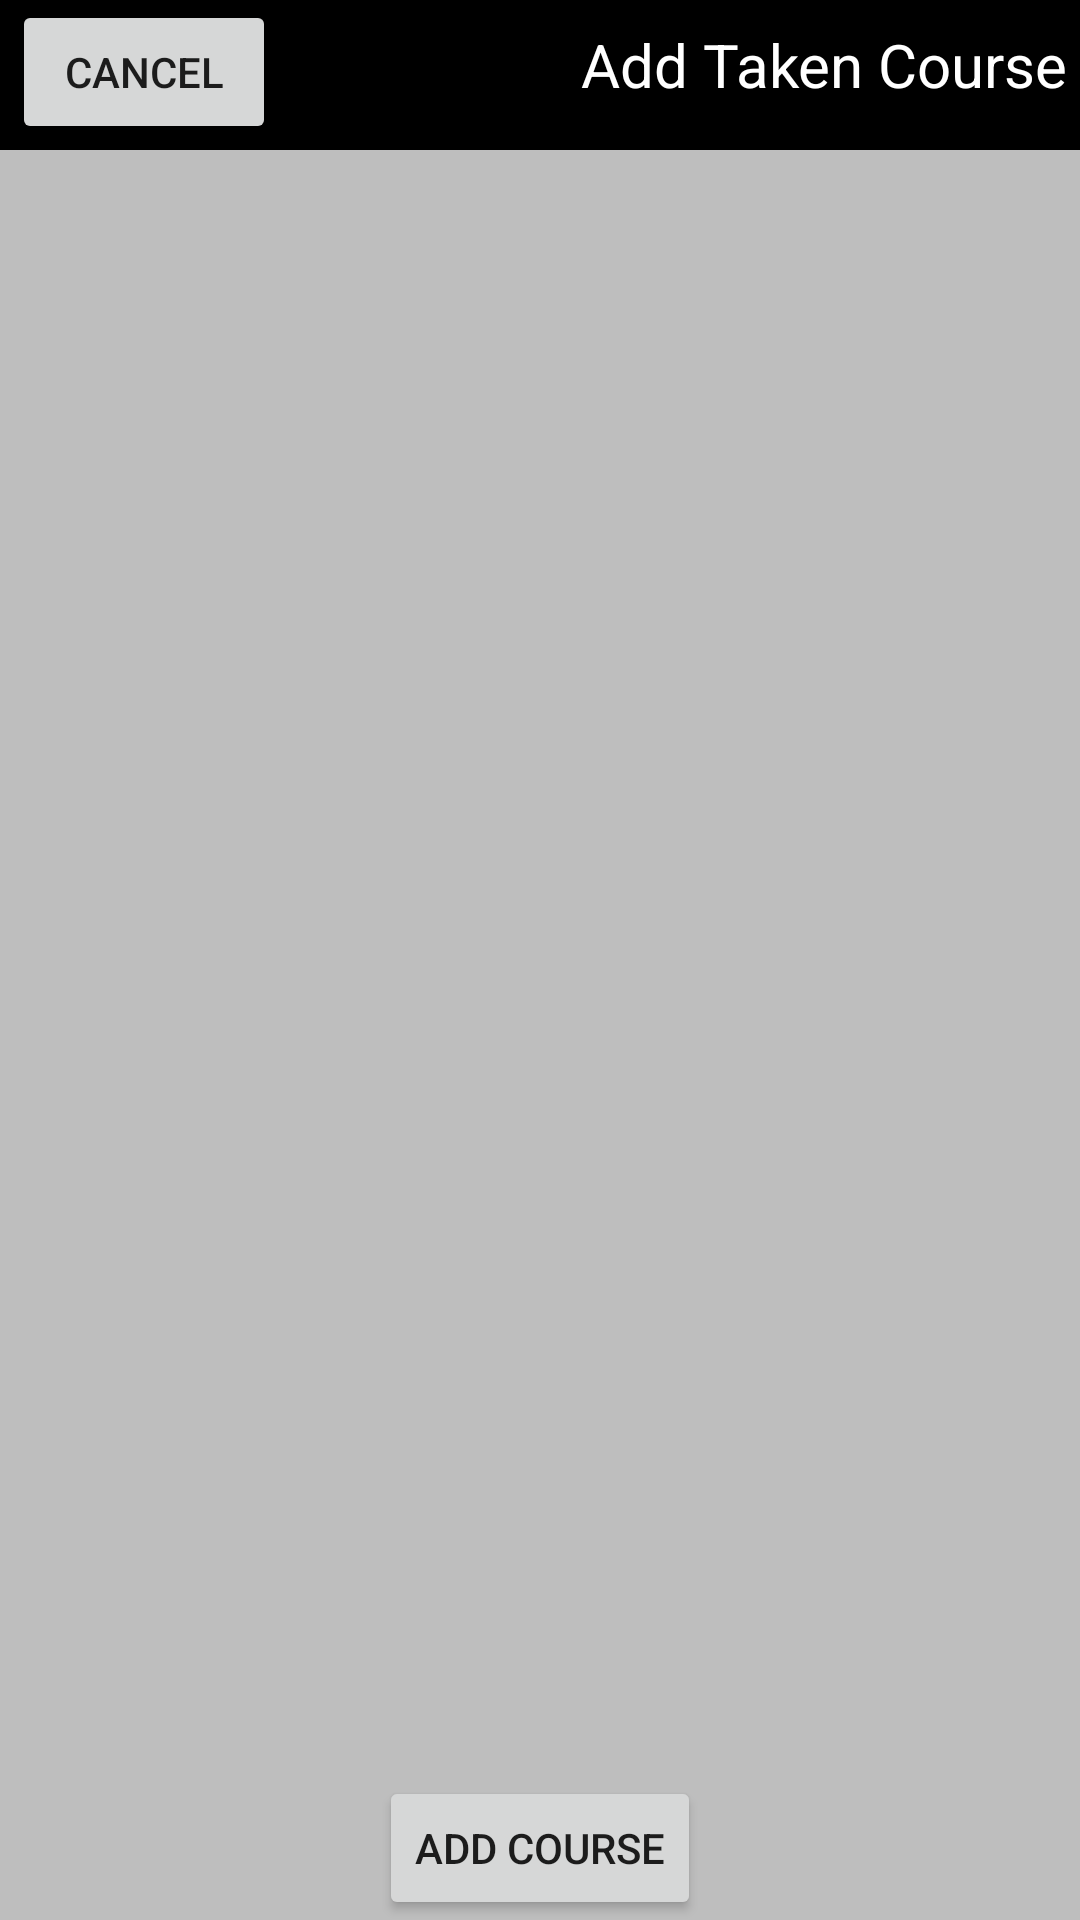

Here is an Android app screen rendered from its layout file. Give the layout XML and the strings, colors and styles it references.
<!-- AndroidManifest.xml: application theme Theme.AndroidCoursePlanner_final -->
<!-- res/layout/student_add_taken_course.xml -->
<?xml version="1.0" encoding="utf-8"?>
<androidx.constraintlayout.widget.ConstraintLayout xmlns:android="http://schemas.android.com/apk/res/android"
    xmlns:app="http://schemas.android.com/apk/res-auto"
    xmlns:tools="http://schemas.android.com/tools"
    android:layout_width="match_parent"
    android:layout_height="match_parent"
    android:background="@color/background_color"
    >

    <Button
        android:id="@+id/back_button"
        android:layout_width="wrap_content"
        android:layout_height="wrap_content"
        android:layout_marginStart="4dp"
        android:text="@android:string/cancel"
        app:layout_constraintStart_toStartOf="parent"
        app:layout_constraintTop_toTopOf="parent" />

    <TextView
        android:id="@+id/tool_bar"
        android:layout_width="match_parent"
        android:layout_height="50dp"
        android:background="@color/black"
        app:layout_constraintEnd_toEndOf="parent"
        app:layout_constraintHorizontal_bias="1.0"
        app:layout_constraintStart_toStartOf="parent"
        app:layout_constraintTop_toTopOf="parent" />

    <TextView
        android:id="@+id/add_course_text"
        android:layout_width="wrap_content"
        android:layout_height="wrap_content"
        android:layout_marginTop="8dp"
        android:layout_marginEnd="4dp"
        android:text="Add Taken Course"
        android:textColor="#FFFFFF"
        android:textSize="20sp"
        app:layout_constraintEnd_toEndOf="parent"
        app:layout_constraintTop_toTopOf="parent" />

    <Button
        android:id="@+id/student_add_course_button"
        android:layout_width="wrap_content"
        android:layout_height="wrap_content"
        android:text="@string/add_course"
        app:layout_constraintBottom_toBottomOf="parent"
        app:layout_constraintEnd_toEndOf="parent"
        app:layout_constraintStart_toStartOf="parent" />

    <androidx.recyclerview.widget.RecyclerView
        android:id="@+id/course_list"
        android:layout_width="0dp"
        android:layout_height="0dp"
        android:layout_margin="20dp"
        android:scrollbars="vertical"
        app:layout_constraintBottom_toTopOf="@+id/student_add_course_button"
        app:layout_constraintEnd_toEndOf="parent"
        app:layout_constraintHorizontal_bias="1.0"
        app:layout_constraintStart_toStartOf="parent"
        app:layout_constraintTop_toBottomOf="@+id/tool_bar"
        app:layout_constraintVertical_bias="1.0" />
</androidx.constraintlayout.widget.ConstraintLayout>
<!-- resources referenced by this layout -->
<resources>
  <color name="background_color">#BEBEBE</color>
  <color name="black">#FF000000</color>
  <string name="add_course">Add Course</string>
  <style name="Theme.AndroidCoursePlanner_final" parent="Theme.AppCompat.Light.NoActionBar">
          
          <item name="colorPrimary">@color/purple_500</item>
          <item name="colorPrimaryVariant">@color/purple_700</item>
          <item name="colorOnPrimary">@color/white</item>
          
          <item name="colorSecondary">@color/teal_200</item>
          <item name="colorSecondaryVariant">@color/teal_700</item>
          <item name="colorOnSecondary">@color/black</item>
          
      </style>
  <color name="purple_500">#FF6200EE</color>
  <color name="purple_700">#FF3700B3</color>
  <color name="white">#FFFFFFFF</color>
  <color name="teal_200">#FF03DAC5</color>
  <color name="teal_700">#FF018786</color>
</resources>
